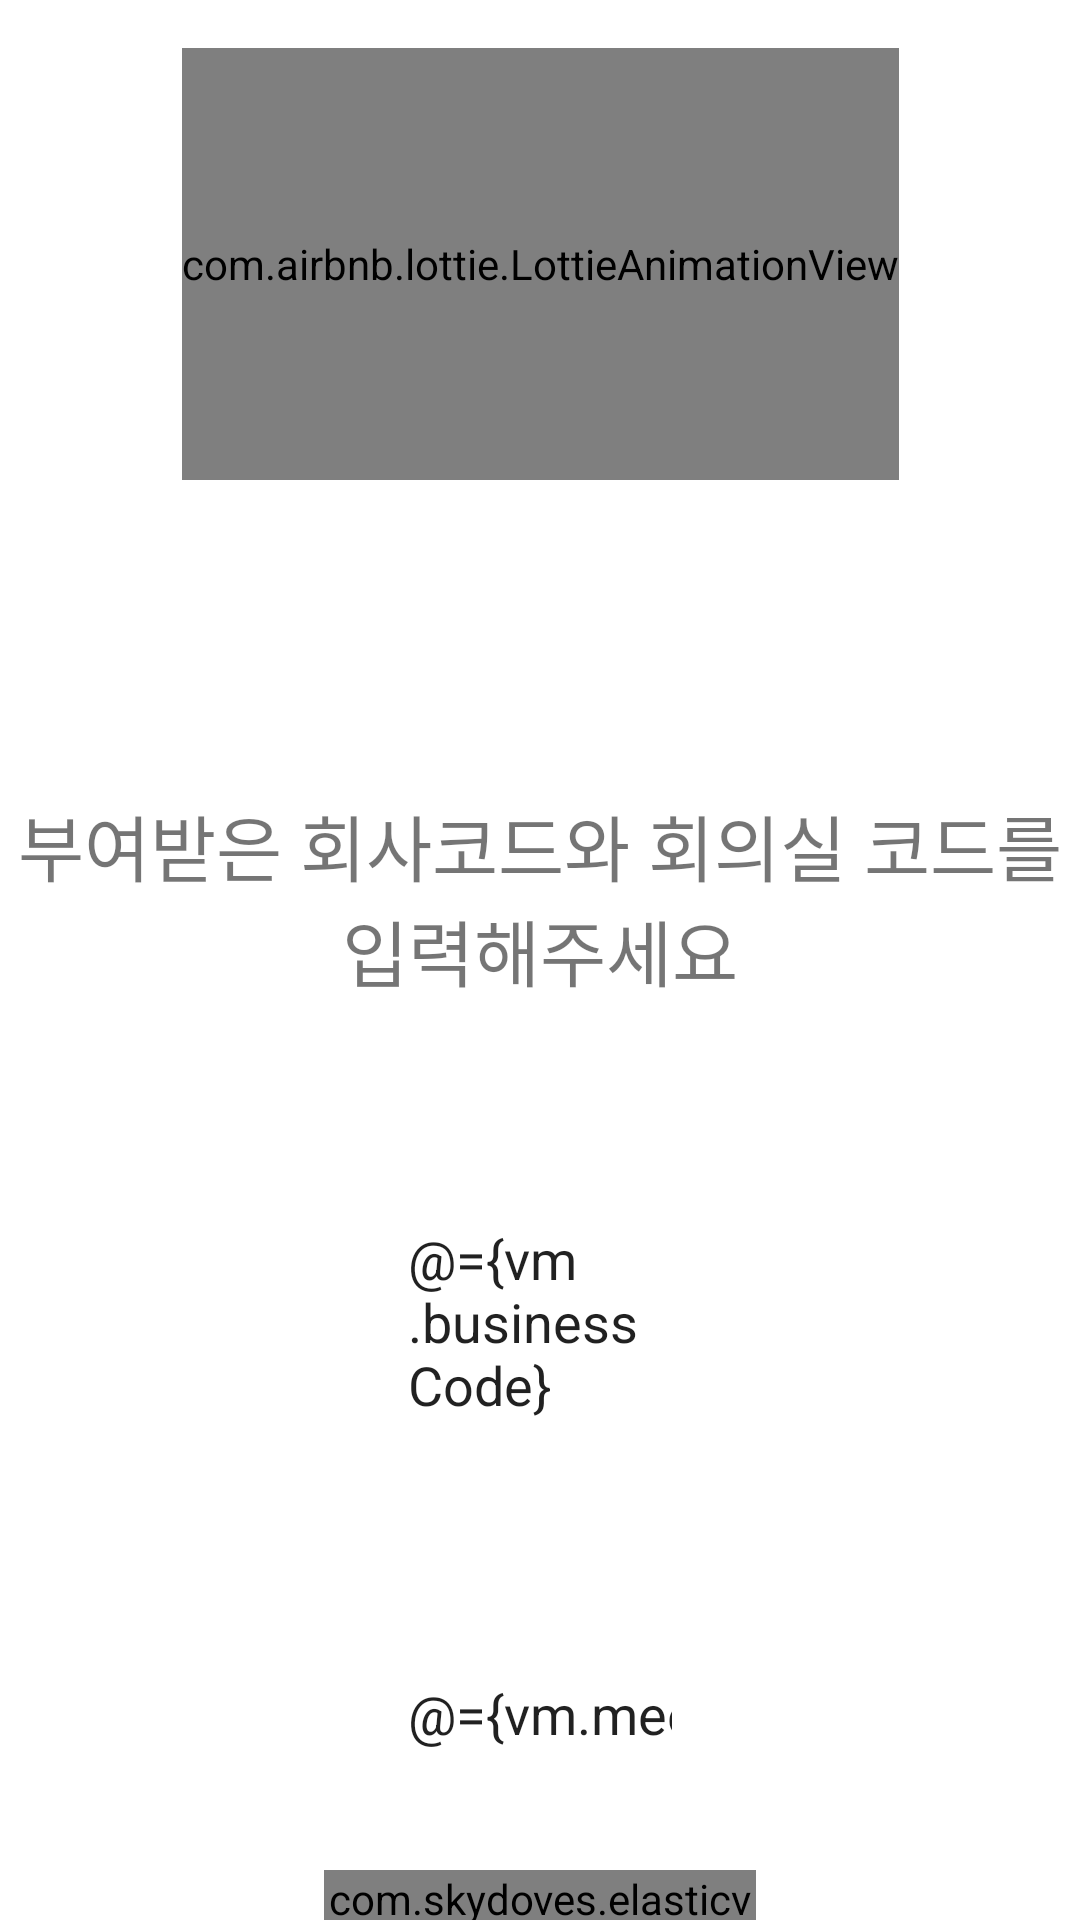

The Android layout XML behind this screen, and the referenced resources:
<!-- AndroidManifest.xml: application theme Theme.FreeMeetingRoomReservationTablet -->
<!-- res/layout/activity_code_input.xml -->
<?xml version="1.0" encoding="utf-8"?>
<layout xmlns:android="http://schemas.android.com/apk/res/android"
    xmlns:app="http://schemas.android.com/apk/res-auto"
    xmlns:tools="http://schemas.android.com/tools">

    <data>

        <import type="android.view.View" />

        <variable
            name="vm"
            type="com.mtjin.free_room_tablet.views.code_input.CodeInputViewModel" />
    </data>

    <androidx.constraintlayout.widget.ConstraintLayout
        android:id="@+id/content"
        android:layout_width="match_parent"
        android:layout_height="match_parent"
        android:background="@drawable/bg_gradient_white_blue"
        tools:context=".views.code_input.CodeInputActivity">

        <com.airbnb.lottie.LottieAnimationView
            android:id="@+id/lottie_view"
            android:layout_width="wrap_content"
            android:layout_height="0dp"
            android:layout_centerInParent="true"
            android:layout_marginTop="@dimen/margin_16dp"
            android:adjustViewBounds="true"
            app:layout_constraintBottom_toTopOf="@id/gl_horizontal"
            app:layout_constraintEnd_toEndOf="parent"
            app:layout_constraintStart_toStartOf="parent"
            app:layout_constraintTop_toTopOf="parent"
            app:lottie_autoPlay="true"
            app:lottie_loop="true"
            app:lottie_rawRes="@raw/lottie_login" />

        <androidx.constraintlayout.widget.Guideline
            android:id="@+id/gl_horizontal"
            android:layout_width="wrap_content"
            android:layout_height="wrap_content"
            android:orientation="horizontal"
            app:layout_constraintGuide_percent="0.25" />

        <androidx.appcompat.widget.AppCompatTextView
            android:id="@+id/text_greetings"
            android:layout_width="0dp"
            android:layout_height="wrap_content"
            android:layout_marginTop="@dimen/margin_28dp"
            android:gravity="center"
            android:text="말해보시개 회의실 예약관리 for Tablet"
            android:textColor="@color/colorWhite"
            android:textSize="@dimen/text_size_24sp"
            android:textStyle="bold"
            app:layout_constraintEnd_toEndOf="parent"
            app:layout_constraintStart_toStartOf="parent"
            app:layout_constraintTop_toBottomOf="@id/gl_horizontal" />

        <androidx.appcompat.widget.AppCompatTextView
            android:id="@+id/text_input_code"
            android:layout_width="0dp"
            android:layout_height="wrap_content"
            android:layout_marginTop="@dimen/margin_12dp"
            android:gravity="center"
            android:text="@string/input_business_code_room_code_text"
            android:textSize="@dimen/text_size_24sp"
            app:layout_constraintEnd_toEndOf="parent"
            app:layout_constraintStart_toStartOf="parent"
            app:layout_constraintTop_toBottomOf="@id/text_greetings" />

        <androidx.constraintlayout.widget.Guideline
            android:id="@+id/gl_left_vertical"
            android:layout_width="wrap_content"
            android:layout_height="wrap_content"
            android:orientation="vertical"
            app:layout_constraintGuide_percent="0.3" />

        <androidx.constraintlayout.widget.Guideline
            android:id="@+id/gl_right_vertical"
            android:layout_width="wrap_content"
            android:layout_height="wrap_content"
            android:orientation="vertical"
            app:layout_constraintGuide_percent="0.7" />

        <TextView
            android:id="@+id/text_business_code"
            android:layout_width="wrap_content"
            android:layout_height="wrap_content"
            android:layout_marginStart="@dimen/margin_8dp"
            android:layout_marginTop="@dimen/margin_28dp"
            android:text="@string/business_code_text"
            android:textColor="@color/colorWhite"
            android:textSize="@dimen/text_size_20sp"
            app:layout_constraintBottom_toTopOf="@id/et_business_code"
            app:layout_constraintStart_toStartOf="@id/et_business_code"
            app:layout_constraintTop_toBottomOf="@id/text_input_code" />

        <EditText
            android:id="@+id/et_business_code"
            android:layout_width="0dp"
            android:layout_height="wrap_content"
            android:layout_marginTop="@dimen/margin_4dp"
            android:background="@drawable/shape_white_radius_16dp"
            android:hint="@string/business_code_hint"
            android:text="@={vm.businessCode}"
            app:layout_constraintEnd_toStartOf="@id/gl_right_vertical"
            app:layout_constraintStart_toEndOf="@id/gl_left_vertical"
            app:layout_constraintTop_toBottomOf="@id/text_business_code" />

        <TextView
            android:id="@+id/text_room_code"
            android:layout_width="wrap_content"
            android:layout_height="wrap_content"
            android:layout_marginStart="@dimen/margin_8dp"
            android:layout_marginTop="@dimen/margin_28dp"
            android:layout_marginEnd="@dimen/margin_16dp"
            android:text="@string/room_code_text"
            android:textColor="@color/colorWhite"
            android:textSize="@dimen/text_size_20sp"
            app:layout_constraintBottom_toTopOf="@id/et_room_code"
            app:layout_constraintStart_toStartOf="@id/et_room_code"
            app:layout_constraintTop_toBottomOf="@id/et_business_code" />

        <EditText
            android:id="@+id/et_room_code"
            android:layout_width="0dp"
            android:layout_height="wrap_content"
            android:layout_marginTop="@dimen/margin_4dp"
            android:background="@drawable/shape_white_radius_16dp"
            android:hint="@string/room_code_hint"
            android:inputType="number"
            android:text="@={vm.meetingRoomCode}"
            app:layout_constraintEnd_toStartOf="@id/gl_right_vertical"
            app:layout_constraintStart_toEndOf="@id/gl_left_vertical"
            app:layout_constraintTop_toBottomOf="@id/text_room_code" />

        <com.skydoves.elasticviews.ElasticButton
            android:id="@+id/btn_enter"
            android:layout_width="0dp"
            android:layout_height="wrap_content"
            android:layout_marginTop="@dimen/margin_28dp"
            android:background="@drawable/shape_blue_radius_16dp"
            android:onClick="@{()->vm.requestEnter()}"
            android:text="@string/enter_text"
            app:button_duration="200"
            app:button_scale="0.9"
            app:layout_constraintEnd_toStartOf="@id/gl_right_vertical"
            app:layout_constraintStart_toEndOf="@id/gl_left_vertical"
            app:layout_constraintTop_toBottomOf="@id/et_room_code" />

        <androidx.appcompat.widget.AppCompatTextView
            android:layout_width="wrap_content"
            android:layout_height="wrap_content"
            android:layout_marginTop="@dimen/margin_8dp"
            android:text="@string/question_developer_text"
            app:layout_constraintEnd_toEndOf="@id/btn_enter"
            app:layout_constraintStart_toStartOf="@id/btn_enter"
            app:layout_constraintTop_toBottomOf="@id/btn_enter" />

        <ProgressBar
            android:id="@+id/pb_loading"
            android:layout_width="match_parent"
            android:layout_height="wrap_content"
            android:gravity="center"
            android:visibility="@{vm.isLoading() ? View.VISIBLE : View.GONE}"
            app:layout_constraintBottom_toBottomOf="parent"
            app:layout_constraintLeft_toLeftOf="parent"
            app:layout_constraintRight_toRightOf="parent"
            app:layout_constraintTop_toTopOf="parent" />
    </androidx.constraintlayout.widget.ConstraintLayout>
</layout>
<!-- resources referenced by this layout -->
<resources>
  <color name="colorWhite">#FFFFFF</color>
  <dimen name="margin_12dp">12dp</dimen>
  <dimen name="margin_16dp">16dp</dimen>
  <dimen name="margin_28dp">28dp</dimen>
  <dimen name="margin_4dp">4dp</dimen>
  <dimen name="margin_8dp">8dp</dimen>
  <dimen name="text_size_20sp">20sp</dimen>
  <dimen name="text_size_24sp">24sp</dimen>
  <!-- drawable shape_white_radius_16dp (drawable-v24) -->
  <?xml version="1.0" encoding="utf-8"?>
  <shape xmlns:android="http://schemas.android.com/apk/res/android"
      android:shape="rectangle">
      <solid android:color="#FFFFFF" />
      <corners android:radius="@dimen/radius_16dp" />
      <padding
          android:bottom="@dimen/padding_12dp"
          android:left="@dimen/padding_28dp"
          android:right="@dimen/padding_28dp"
          android:top="@dimen/padding_12dp" />
  </shape>
  <string name="business_code_hint">BUSINESS_CODE_EXAMPLE</string>
  <string name="business_code_text">회사 코드</string>
  <string name="enter_text">입장</string>
  <string name="input_business_code_room_code_text">부여받은 회사코드와 회의실 코드를 입력해주세요</string>
  <string name="question_developer_text">문의 : tmddjs210@naver.com</string>
  <string name="room_code_hint">1~7</string>
  <string name="room_code_text">회의실 코드</string>
  <style name="Theme.FreeMeetingRoomReservationTablet" parent="Theme.MaterialComponents.DayNight.DarkActionBar">
          
          <item name="colorPrimary">@color/purple_500</item>
          <item name="colorPrimaryVariant">@color/purple_700</item>
          <item name="colorOnPrimary">@color/white</item>
          
          <item name="colorSecondary">@color/teal_200</item>
          <item name="colorSecondaryVariant">@color/teal_700</item>
          <item name="colorOnSecondary">@color/black</item>
          
          <item name="android:statusBarColor" tools:targetApi="l">?attr/colorPrimaryVariant</item>
          
      </style>
  <dimen name="radius_16dp">16dp</dimen>
  <dimen name="padding_12dp">12dp</dimen>
  <dimen name="padding_28dp">28dp</dimen>
  <!-- not gathered from this repository: default colours our renderer supplied (Android Studio template values) -->
  <color name="purple_500">#FF6200EE</color>
  <color name="purple_700">#FF3700B3</color>
  <color name="teal_200">#FF03DAC5</color>
  <color name="teal_700">#FF018786</color>
  <color name="black">#FF000000</color>
  <color name="white">#FFFFFFFF</color>
</resources>
